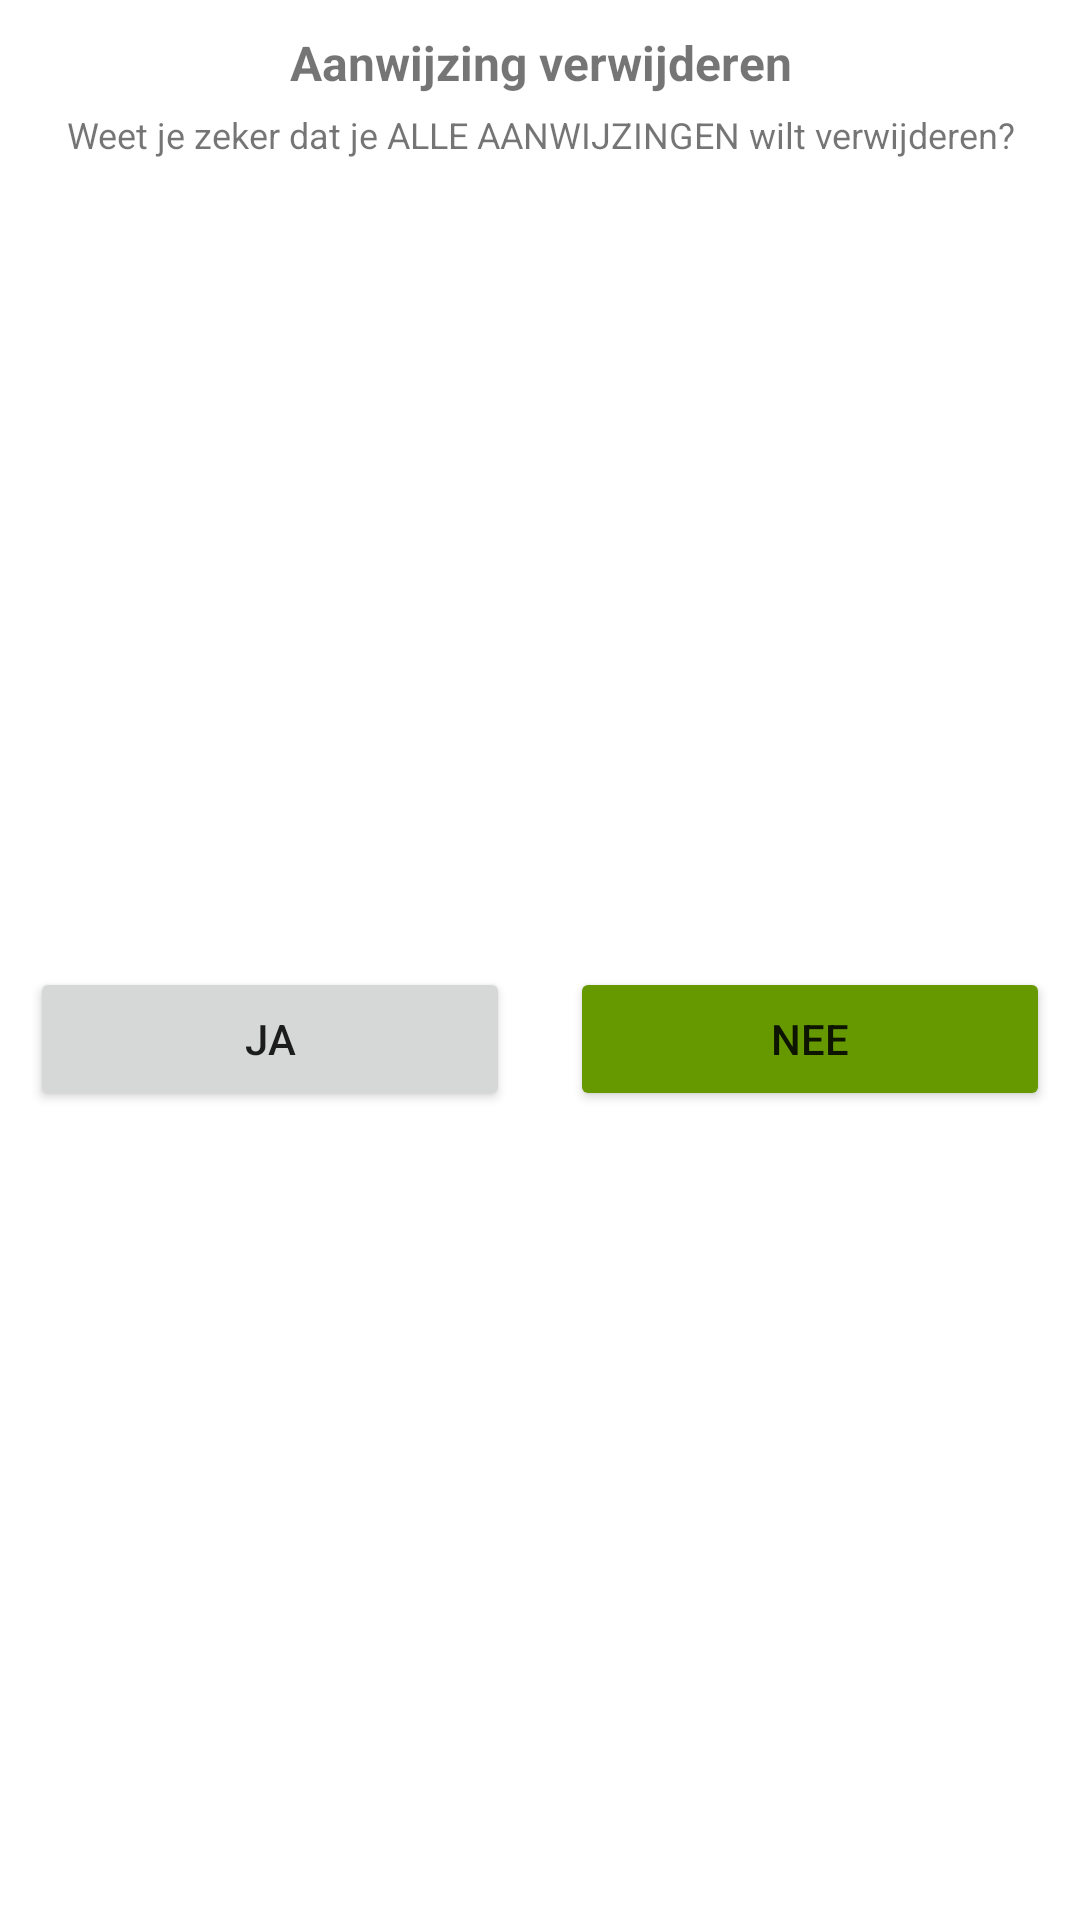

The Android layout XML behind this screen, and the referenced resources:
<!-- AndroidManifest.xml: application theme Theme.MijnAanwijzingen -->
<!-- res/layout/delete_all_dialog.xml -->
<?xml version="1.0" encoding="utf-8"?>
<androidx.constraintlayout.widget.ConstraintLayout xmlns:android="http://schemas.android.com/apk/res/android"
    xmlns:app="http://schemas.android.com/apk/res-auto"
    xmlns:tools="http://schemas.android.com/tools"
    android:layout_width="wrap_content"
    android:layout_height="wrap_content">

    <LinearLayout
        android:layout_width="match_parent"
        android:layout_height="match_parent"
        android:gravity="center"
        android:orientation="vertical">

        <TextView
            android:id="@+id/textView7"
            android:layout_width="wrap_content"
            android:layout_height="wrap_content"
            android:layout_marginTop="10dp"
            android:gravity="center"
            android:text="Aanwijzing verwijderen"
            android:textSize="16sp"
            android:textStyle="bold" />

        <TextView
            android:id="@+id/textView9"
            android:layout_width="wrap_content"
            android:layout_height="wrap_content"
            android:layout_marginHorizontal="20dp"
            android:layout_marginTop="5dp"
            android:gravity="center"
            android:text="Weet je zeker dat je ALLE AANWIJZINGEN wilt verwijderen?"
            android:textSize="12sp" />

        <LinearLayout
            android:layout_width="match_parent"
            android:layout_height="match_parent"
            android:gravity="center"
            android:orientation="horizontal">

            <Button
                android:id="@+id/buttonYes"
                android:layout_width="wrap_content"
                android:layout_height="wrap_content"
                android:layout_margin="10dp"
                android:layout_weight="1"
                android:text="Ja" />

            <Button
                android:id="@+id/buttonNo"
                android:layout_width="wrap_content"
                android:layout_height="wrap_content"
                android:layout_margin="10dp"
                android:layout_weight="1"
                android:backgroundTint="@android:color/holo_green_dark"
                android:text="Nee" />
        </LinearLayout>

    </LinearLayout>

</androidx.constraintlayout.widget.ConstraintLayout>
<!-- resources referenced by this layout -->
<resources>
  <style name="Theme.MijnAanwijzingen" parent="Theme.MaterialComponents.Light.DarkActionBar">
          
          <item name="colorPrimary">#DC3131</item>
          <item name="colorPrimaryVariant">#D50000</item>
          <item name="colorOnPrimary">@color/white</item>
          
          <item name="colorSecondary">#DC3131</item>
          <item name="colorSecondaryVariant">#932525</item>
          <item name="colorOnSecondary">@color/black</item>
          
          <item name="android:statusBarColor" tools:targetApi="l">?attr/colorPrimaryVariant</item>
          
      </style>
  <color name="white">#FFFFFFFF</color>
  <color name="black">#FF000000</color>
</resources>
